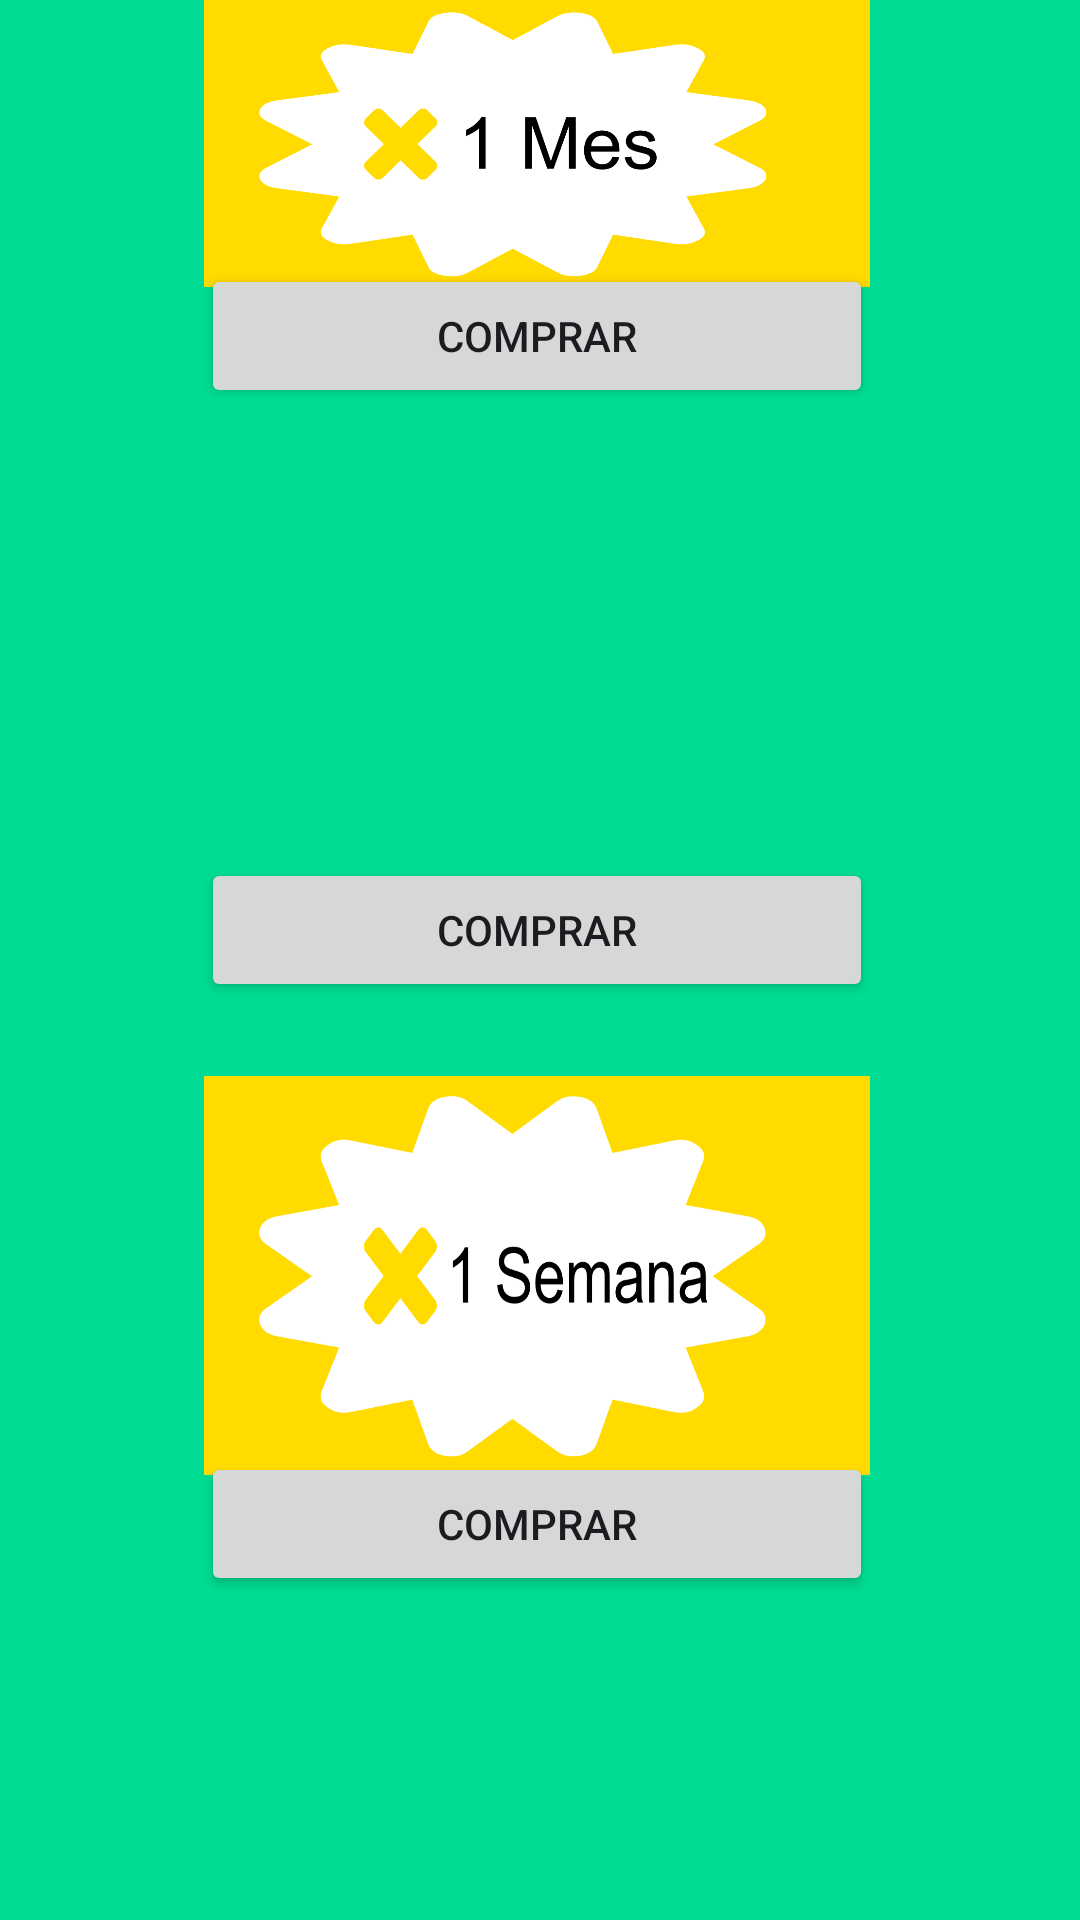

Layout XML and referenced resources for this Android screen:
<!-- AndroidManifest.xml: application theme Theme.ProyectoIoT -->
<!-- res/layout/fragment_bono.xml -->
<?xml version="1.0" encoding="utf-8"?>

<RelativeLayout xmlns:android="http://schemas.android.com/apk/res/android"
    xmlns:app="http://schemas.android.com/apk/res-auto"
    xmlns:tools="http://schemas.android.com/tools"
    android:layout_width="match_parent"
    android:layout_height="match_parent"
    android:background="@color/verdeAutoNest" >

    <View
        android:id="@+id/view2"
        android:layout_width="wrap_content"
        android:layout_height="704dp"
        android:layout_alignParentStart="true"
        android:layout_alignParentTop="true"
        android:layout_alignParentEnd="true"
        android:layout_alignParentBottom="true"
        android:layout_marginStart="28dp"
        android:layout_marginTop="27dp"
        android:layout_marginEnd="28dp"
        android:layout_marginBottom="0dp"
        android:background="@drawable/fondo_redondeado_blanco" />

    <Button
        android:id="@+id/botonMensual"
        android:layout_width="275dp"
        android:layout_height="wrap_content"
        android:layout_above="@+id/BotonAnual"
        android:layout_alignParentStart="true"
        android:layout_alignParentEnd="true"
        android:layout_marginStart="67dp"
        android:layout_marginEnd="69dp"
        android:layout_marginBottom="150dp"
        android:text="Comprar" />

    <Button
        android:id="@+id/BotonAnual"
        android:layout_width="275dp"
        android:layout_height="wrap_content"
        android:layout_above="@+id/botonSemanal"
        android:layout_alignParentStart="true"
        android:layout_alignParentEnd="true"
        android:layout_marginStart="67dp"
        android:layout_marginEnd="69dp"
        android:layout_marginBottom="150dp"
        android:text="Comprar" />

    <Button
        android:id="@+id/botonSemanal"
        android:layout_width="275dp"
        android:layout_height="wrap_content"
        android:layout_alignParentStart="true"
        android:layout_alignParentEnd="true"
        android:layout_alignParentBottom="true"
        android:layout_marginStart="67dp"
        android:layout_marginEnd="69dp"
        android:layout_marginBottom="108dp"
        android:text="Comprar" />

    <ImageView
        android:id="@+id/imageView5"
        android:layout_width="wrap_content"
        android:layout_height="133dp"
        android:layout_above="@+id/botonSemanal"
        android:layout_alignStart="@+id/botonSemanal"
        android:layout_alignEnd="@+id/botonSemanal"
        android:layout_marginStart="1dp"
        android:layout_marginEnd="1dp"
        android:layout_marginBottom="-8dp"
        android:background="@drawable/Banner_1_semana"
        tools:srcCompat="@tools:sample/avatars" />

    <ImageView
        android:id="@+id/imageView6"
        android:layout_width="wrap_content"
        android:layout_height="133dp"
        android:layout_above="@+id/BotonAnual"
        android:layout_alignStart="@+id/botonSemanal"
        android:layout_alignEnd="@+id/botonSemanal"
        android:layout_marginStart="1dp"
        android:layout_marginEnd="1dp"
        android:layout_marginBottom="-8dp"
        android:background="@drawable/Banner_1_año"
        tools:srcCompat="@tools:sample/avatars" />

    <ImageView
        android:id="@+id/imageView7"
        android:layout_width="wrap_content"
        android:layout_height="133dp"
        android:layout_above="@+id/botonMensual"
        android:layout_alignStart="@+id/botonSemanal"
        android:layout_alignEnd="@+id/botonSemanal"
        android:layout_marginStart="1dp"
        android:layout_marginEnd="1dp"
        android:layout_marginBottom="-8dp"
        android:background="@drawable/Banner_1_mes"
        tools:srcCompat="@tools:sample/avatars" />

</RelativeLayout>
<!-- resources referenced by this layout -->
<resources>
  <color name="verdeAutoNest">#00DC94</color>
  <!-- drawable Banner_1_mes: png bitmap (drawable, 27552 bytes) -->
  <!-- drawable Banner_1_semana: png bitmap (drawable, 30542 bytes) -->
  <style name="Theme.ProyectoIoT" parent="Base.Theme.ProyectoIoT" />
  <style name="Base.Theme.ProyectoIoT" parent="Theme.Material3.DayNight.NoActionBar">
          
          
      </style>
</resources>
